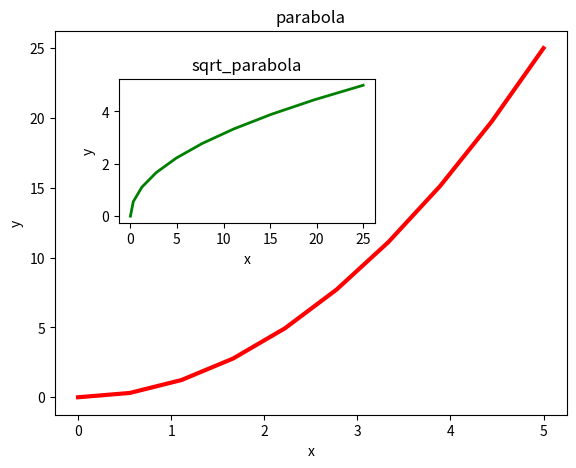

The script that saved this image:
import matplotlib.pyplot as plt
import numpy as np
#plt.plot([1, 2, 3, 4])
#plt.ylabel('some numbers')
#plt.show()

x = np.linspace(0,5,10)
y = x**2

fig = plt.figure(facecolor='white')

ax1 = fig.add_axes([0.1,0.1,0.8,0.8])
ax1.plot(x,y,'r', linewidth=3)
ax1.set_title('parabola')
ax1.set_xlabel('x')
ax1.set_ylabel('y')

ax2 = fig.add_axes([0.2,0.5,0.4,0.3])
ax2.plot(y,x,'g', linewidth=2)
ax2.set_title('sqrt_parabola')
ax2.set_xlabel('x')
ax2.set_ylabel('y')

plt.show()